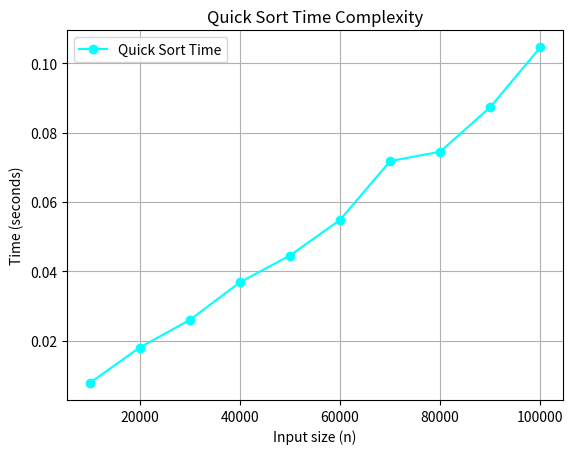

The matplotlib source for this figure:
#Quick Sort 
import matplotlib.pyplot as plt
import random
import time as t

def quick_sort(a, low, high):
    if low < high:
        j = partition(a, low, high)
        quick_sort(a, low, j - 1)
        quick_sort(a, j + 1, high)

def partition(a, low, high):
    pivot = a[low]
    i = low + 1
    j = high

    while True:
        while i <= j and a[i] <= pivot:
            i += 1
        while i <= j and a[j] > pivot:
            j -= 1
        if i < j:
            a[i], a[j] = a[j], a[i]
        else:
            break

    a[low], a[j] = a[j], a[low]
    return j

if __name__ == "__main__":
    x = []
    y = []

    for n in range(10000, 100001, 10000):
        a = [random.randint(1, n) for _ in range(n)]
        x.append(n)

        print(f"\nArray size: {n}")
        print("Random array (first 20 elements):", a[:20])

        start = t.time()
        quick_sort(a, 0, len(a) - 1)
        end = t.time()

        y.append(end - start)
        print("Sorted array (first 20 elements):", a[:20])

    plt.plot(x, y, color='cyan', marker='o', label='Quick Sort Time')
    plt.title("Quick Sort Time Complexity")
    plt.xlabel("Input size (n)")
    plt.ylabel("Time (seconds)")
    plt.grid(True)
    plt.legend()
    plt.show()
